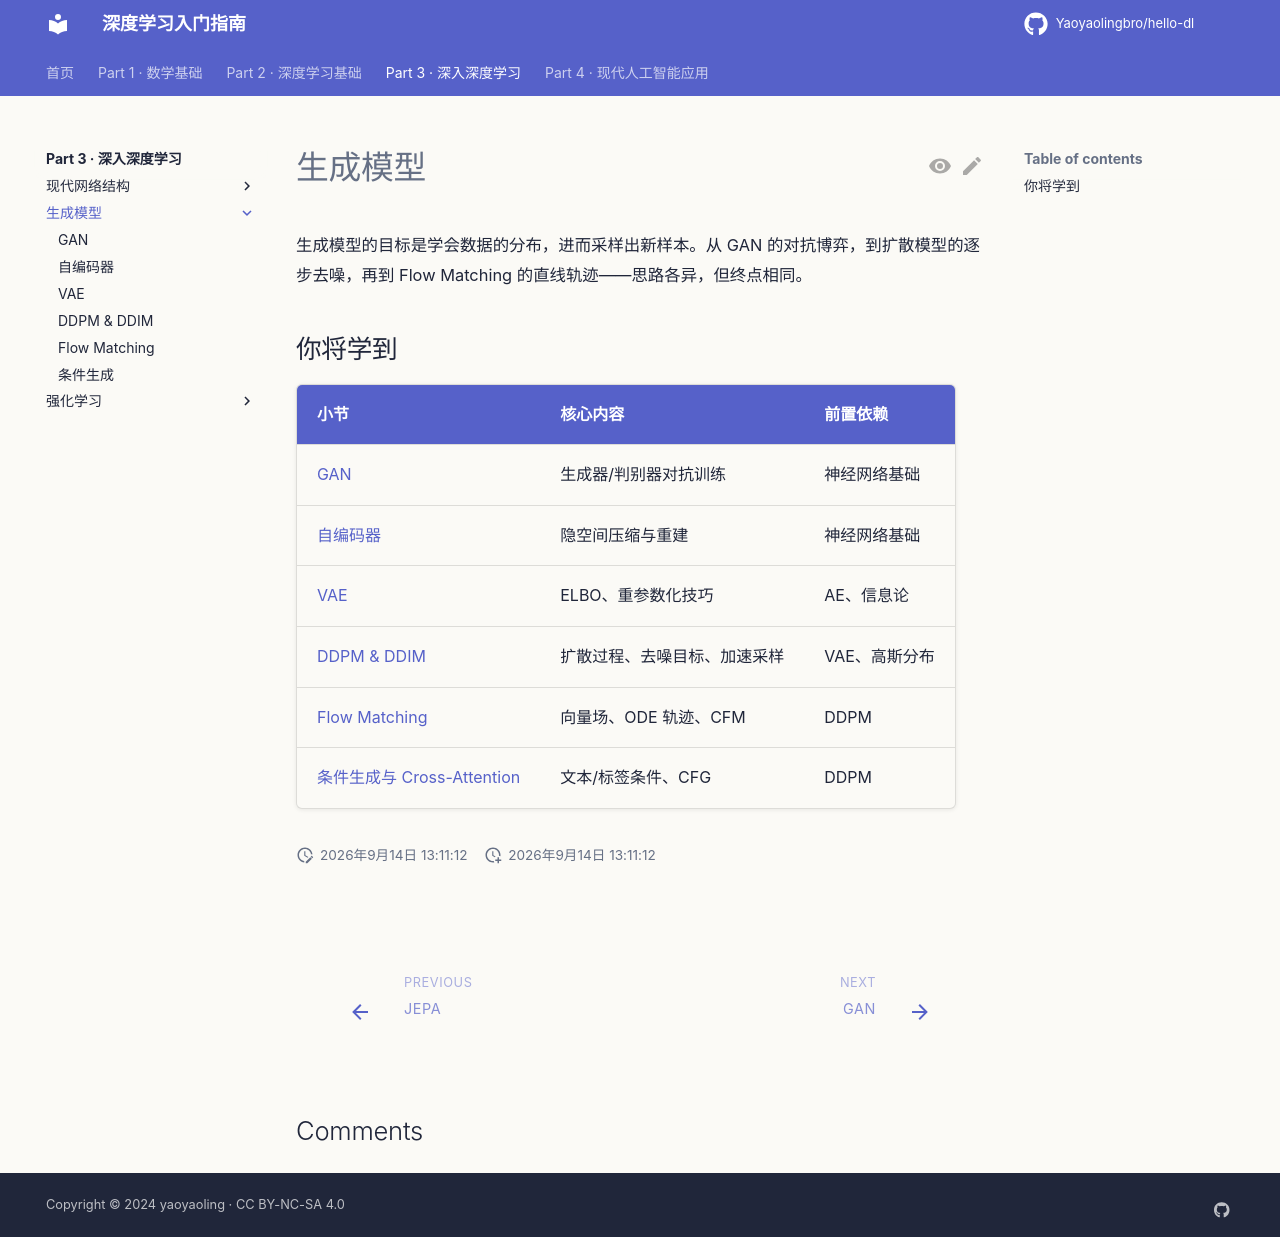

repository: Yaoyaolingbro/hello-dl · page: 03-advanced/generative-models/index.html · generator: mkdocs

# 生成模型

生成模型的目标是学会数据的分布，进而采样出新样本。从 GAN 的对抗博弈，到扩散模型的逐步去噪，再到 Flow Matching 的直线轨迹——思路各异，但终点相同。

## 你将学到

| 小节 | 核心内容 | 前置依赖 |
|------|----------|----------|
| [GAN](gan.md) | 生成器/判别器对抗训练 | 神经网络基础 |
| [自编码器](ae.md) | 隐空间压缩与重建 | 神经网络基础 |
| [VAE](vae.md) | ELBO、重参数化技巧 | AE、信息论 |
| [DDPM & DDIM](ddpm-ddim.md) | 扩散过程、去噪目标、加速采样 | VAE、高斯分布 |
| [Flow Matching](flow-matching.md) | 向量场、ODE 轨迹、CFM | DDPM |
| [条件生成与 Cross-Attention](conditional-generation.md) | 文本/标签条件、CFG | DDPM |
